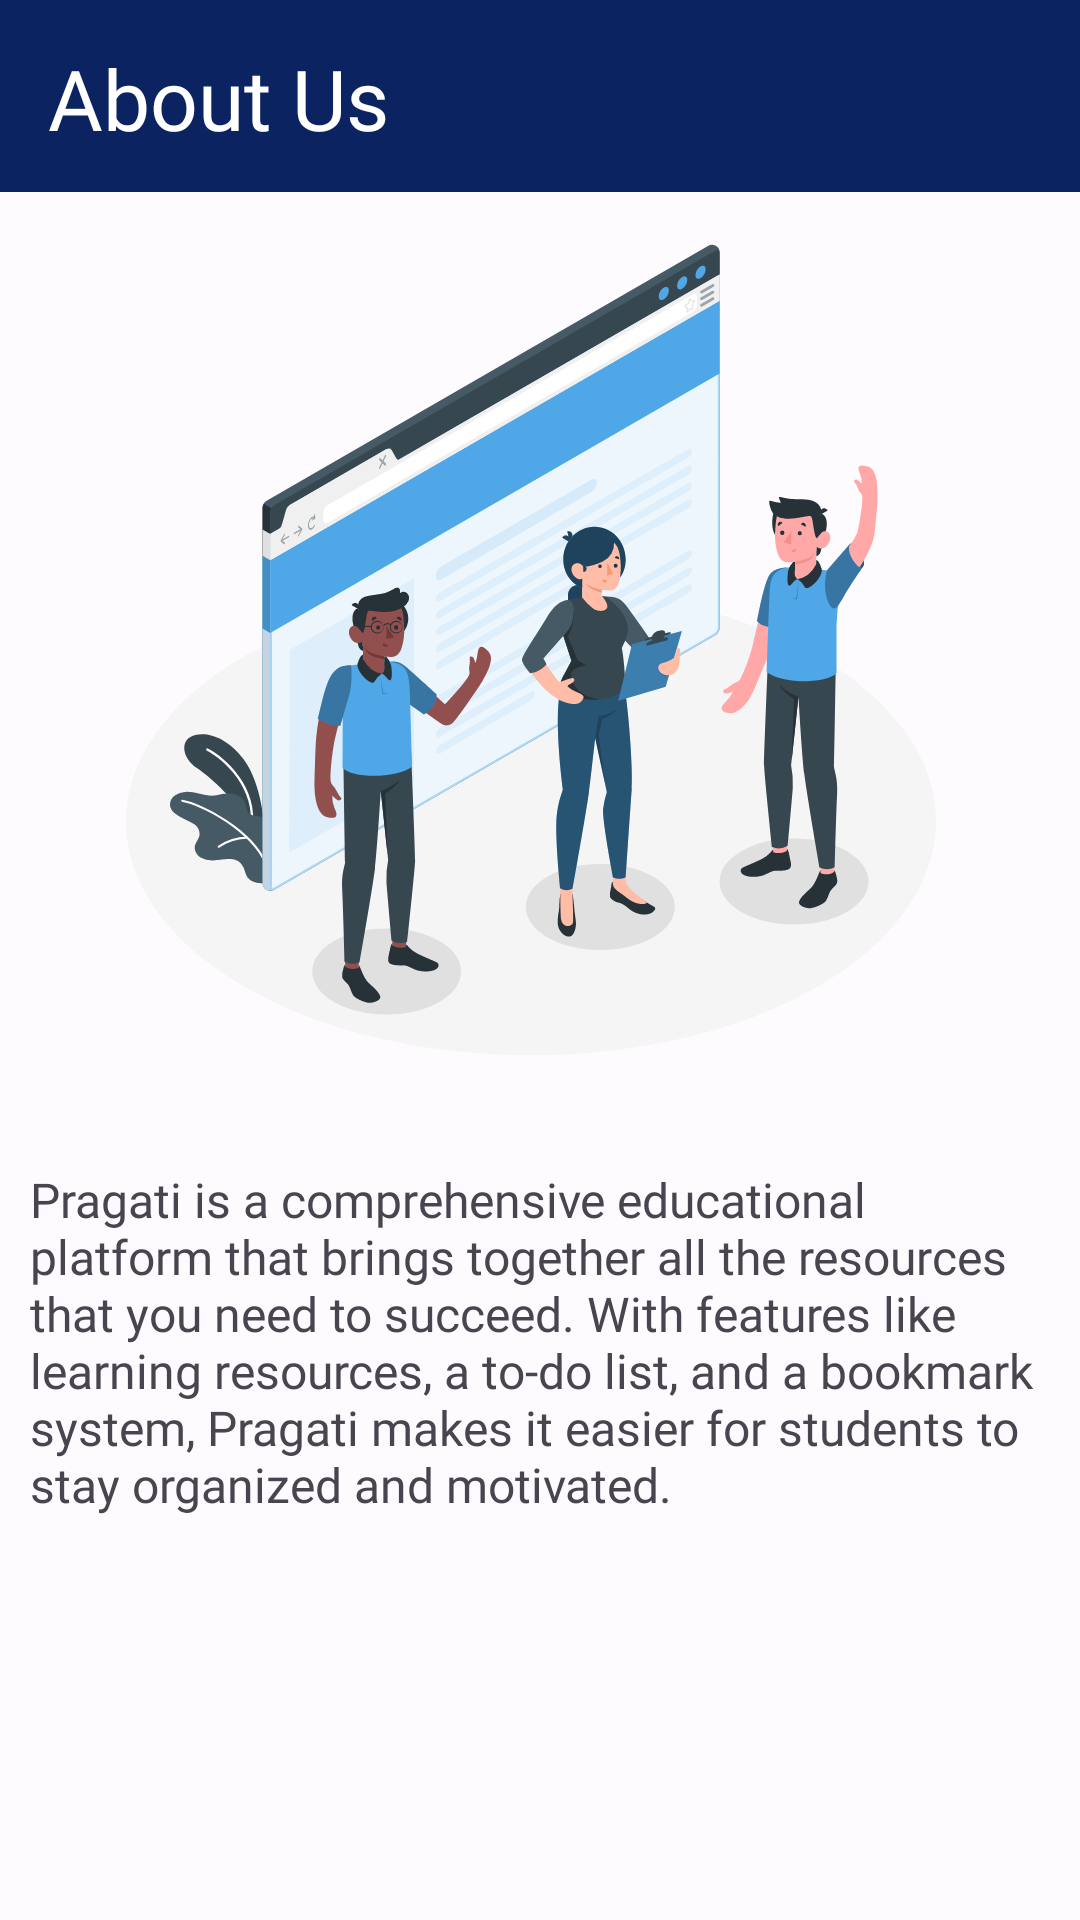

Android layout source for this screen:
<!-- AndroidManifest.xml: application theme AppTheme -->
<!-- res/layout/fragment_about_us.xml -->
<?xml version="1.0" encoding="utf-8"?>
<androidx.constraintlayout.widget.ConstraintLayout xmlns:android="http://schemas.android.com/apk/res/android"
    xmlns:tools="http://schemas.android.com/tools"
    android:layout_width="match_parent"
    android:layout_height="match_parent"
    xmlns:app="http://schemas.android.com/apk/res-auto"
    tools:context=".fragments.AboutUsFragment">

    <androidx.appcompat.widget.Toolbar
        android:id="@+id/aboutUsToolbar"
        android:layout_width="match_parent"
        android:layout_height="wrap_content"
        app:layout_constraintLeft_toLeftOf="parent"
        app:layout_constraintRight_toRightOf="parent"
        app:layout_constraintTop_toTopOf="parent"
        android:background="?attr/colorPrimary"
        app:titleTextColor="?attr/colorOnPrimary">

        <TextView
            android:layout_width="wrap_content"
            android:layout_height="wrap_content"
            android:text="About Us"
            android:layout_marginTop="14dp"
            android:textAlignment="center"
            android:fontFamily="@font/poppinssemi"
            android:textSize="28sp"
            android:textColor="#ffffff"/>

    </androidx.appcompat.widget.Toolbar>

    <ImageView
        android:id="@+id/img_about_us"
        android:layout_width="300dp"
        android:layout_height="300dp"
        android:src="@drawable/about_us"
        app:layout_constraintTop_toBottomOf="@id/aboutUsToolbar"
        app:layout_constraintLeft_toLeftOf="parent"
        app:layout_constraintRight_toRightOf="parent"/>

    <TextView
        android:layout_width="wrap_content"
        android:layout_height="wrap_content"
        android:text="Pragati is a comprehensive educational platform that brings together all the resources that you need to succeed. With features like learning resources, a to-do list, and a bookmark system, Pragati makes it easier for students to stay organized and motivated."
        android:fontFamily="@font/poppinsregular"
        android:textAlignment="inherit"
        android:textSize="16sp"
        android:layout_margin="15dp"
        android:padding="10dp"
        app:layout_constraintTop_toBottomOf="@id/img_about_us"
        app:layout_constraintLeft_toLeftOf="parent"
        app:layout_constraintRight_toRightOf="parent" />


</androidx.constraintlayout.widget.ConstraintLayout>
<!-- resources referenced by this layout -->
<resources>
  <!-- drawable about_us: vector/xml drawable (drawable, 37373 chars, omitted) -->
  <style name="AppTheme" parent="Theme.Material3.DayNight.NoActionBar">
          <item name="colorPrimary">@color/seed</item>
          <item name="colorOnPrimary">@color/md_theme_light_onPrimary</item>
          <item name="colorPrimaryContainer">@color/md_theme_light_primaryContainer</item>
          <item name="colorOnPrimaryContainer">@color/md_theme_light_onPrimaryContainer</item>
          <item name="colorSecondary">@color/md_theme_light_secondary</item>
          <item name="colorOnSecondary">@color/md_theme_light_onSecondary</item>
          <item name="colorSecondaryContainer">@color/md_theme_light_secondaryContainer</item>
          <item name="colorOnSecondaryContainer">@color/md_theme_light_onSecondaryContainer</item>
          <item name="colorTertiary">@color/md_theme_light_tertiary</item>
          <item name="colorOnTertiary">@color/md_theme_light_onTertiary</item>
          <item name="colorTertiaryContainer">@color/md_theme_light_tertiaryContainer</item>
          <item name="colorOnTertiaryContainer">@color/md_theme_light_onTertiaryContainer</item>
          <item name="colorError">@color/md_theme_light_error</item>
          <item name="colorErrorContainer">@color/md_theme_light_errorContainer</item>
          <item name="colorOnError">@color/md_theme_light_onError</item>
          <item name="colorOnErrorContainer">@color/md_theme_light_onErrorContainer</item>
          <item name="android:colorBackground">@color/md_theme_light_background</item>
          <item name="colorOnBackground">@color/md_theme_light_onBackground</item>
          <item name="colorSurface">@color/md_theme_light_surface</item>
          <item name="colorOnSurface">@color/md_theme_light_onSurface</item>
          <item name="colorSurfaceVariant">@color/md_theme_light_surfaceVariant</item>
          <item name="colorOnSurfaceVariant">@color/md_theme_light_onSurfaceVariant</item>
          <item name="colorOutline">@color/md_theme_light_outline</item>
          <item name="colorOnSurfaceInverse">@color/md_theme_light_inverseOnSurface</item>
          <item name="colorSurfaceInverse">@color/md_theme_light_inverseSurface</item>
          <item name="colorPrimaryInverse">@color/md_theme_light_inversePrimary</item>
      </style>
  <color name="seed">#0b2361</color>
  <color name="md_theme_light_onPrimary">#FFFFFF</color>
  <color name="md_theme_light_primaryContainer">#DCE1FF</color>
  <color name="md_theme_light_onPrimaryContainer">#00164E</color>
  <color name="md_theme_light_secondary">#595E72</color>
  <color name="md_theme_light_onSecondary">#FFFFFF</color>
  <color name="md_theme_light_secondaryContainer">#DEE1F9</color>
  <color name="md_theme_light_onSecondaryContainer">#161B2C</color>
  <color name="md_theme_light_tertiary">#745470</color>
  <color name="md_theme_light_onTertiary">#FFFFFF</color>
  <color name="md_theme_light_tertiaryContainer">#FFD7F6</color>
  <color name="md_theme_light_onTertiaryContainer">#2C122A</color>
  <color name="md_theme_light_error">#BA1A1A</color>
  <color name="md_theme_light_errorContainer">#FFDAD6</color>
  <color name="md_theme_light_onError">#FFFFFF</color>
  <color name="md_theme_light_onErrorContainer">#410002</color>
  <color name="md_theme_light_background">#FEFBFF</color>
  <color name="md_theme_light_onBackground">#1B1B1F</color>
  <color name="md_theme_light_surface">#FEFBFF</color>
  <color name="md_theme_light_onSurface">#1B1B1F</color>
  <color name="md_theme_light_surfaceVariant">#E2E1EC</color>
  <color name="md_theme_light_onSurfaceVariant">#45464F</color>
  <color name="md_theme_light_outline">#767680</color>
  <color name="md_theme_light_inverseOnSurface">#F2F0F4</color>
  <color name="md_theme_light_inverseSurface">#303034</color>
  <color name="md_theme_light_inversePrimary">#B5C4FF</color>
</resources>
